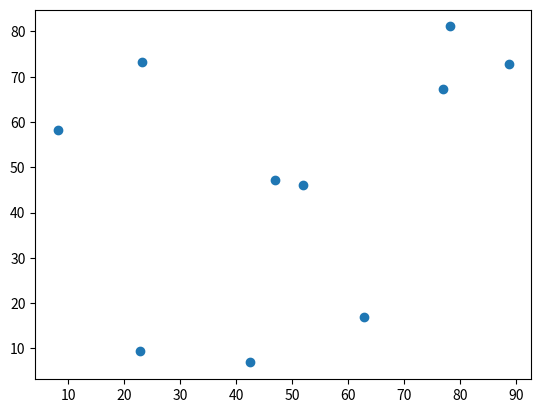

This figure's Python source:
#implementation of a Markov chain model demonstrating Zipf's law

import math
import numpy as np
import scipy
import random
import matplotlib.pyplot as plt

#number of quantities
n=10

#inital quantities as integers
Q_0 = [random.randint(0,1000) for i in range(n)]

#generate random 2d locations for cities and compute distances
x = [(100*random.random(),100*random.random()) for i in range(n)]
d = [[math.dist(x[i],x[j]) for j in range(n)] for i in range(n)]

#show plot of distances between nodes
plt.scatter(*zip(*x))
plt.show()

#STATIC, CONTINUOUS CASE
#transition probabilities are given by p_ij = 1/d_ij where d_ij
#is the distance from node i to node j. normalized so that row sums
#(outgoing) are 1
p = [[(1/math.dist(x[i],x[j]) if i != j else 0) for j in range(n)] for i in range(n)]
row_sum = [sum(row) for row in p]
p = [[p[i][j]/row_sum[i] for j in range(n)] for i in range(n)]

print([sum(row) for row in p])
